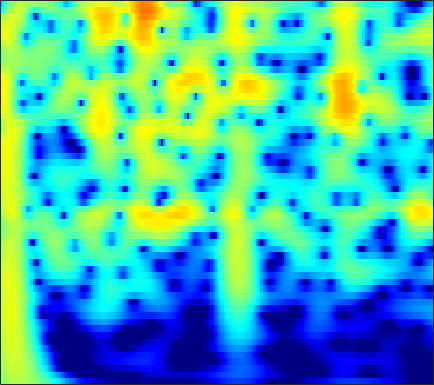

Source data for this figure (header and first rows):
0.61794, 0.96713, 1.3718, 1.7067, 1.9116, 2.1224, 2.2626, 2.3217, 2.3415, 2.2944, 2.1805, 2.0519, 1.8228, 1.5276, 1.2634, 0.85433, 0.38062, -0.017263, -0.60395, -1.2538, -1.9651, -2.5384, -3.3552, -4.2302
0.8717, 1.331, 1.855, 2.277, 2.529, 2.777, 2.928, 2.976, 2.956, 2.839, 2.625, 2.402, 2.022, 1.547, 1.128, 0.488, -0.2458, -0.8568, -1.751, -2.735, -3.808, -4.668, -5.886, -7.182
1.282, 1.811, 2.405, 2.874, 3.143, 3.392, 3.515, 3.526, 3.431, 3.21, 2.862, 2.519, 1.949, 1.249, 0.6383, -0.2928, -1.361, -2.253, -3.57, -5.038, -6.665, -7.998, -9.934, -12.07
1.579, 2.153, 2.788, 3.273, 3.541, 3.768, 3.849, 3.813, 3.636, 3.312, 2.841, 2.39, 1.658, 0.7747, 0.01252, -1.138, -2.446, -3.532, -5.122, -6.88, -8.815, -10.38, -12.64, -15.09
1.922, 2.506, 3.142, 3.614, 3.86, 4.045, 4.065, 3.972, 3.706, 3.275, 2.682, 2.13, 1.253, 0.2148, -0.6677, -1.98, -3.446, -4.643, -6.361, -8.212, -10.18, -11.73, -13.86, -16.04
2.333, 2.915, 3.537, 3.982, 4.198, 4.329, 4.279, 4.122, 3.755, 3.204, 2.471, 1.801, 0.7474, -0.4882, -1.534, -3.084, -4.811, -6.216, -8.229, -10.39, -12.66, -14.43, -16.84, -19.27
2.647, 3.243, 3.866, 4.293, 4.485, 4.569, 4.456, 4.242, 3.781, 3.118, 2.251, 1.463, 0.2276, -1.226, -2.464, -4.32, -6.426, -8.181, -10.78, -13.72, -17.04, -19.82, -23.87, -27.95
2.837, 3.439, 4.057, 4.465, 4.634, 4.677, 4.512, 4.251, 3.721, 2.982, 2.033, 1.182, -0.1399, -1.679, -2.979, -4.912, -7.085, -8.882, -11.52, -14.45, -17.7, -20.31, -23.82, -26.76
3.041, 3.625, 4.215, 4.589, 4.727, 4.722, 4.5, 4.192, 3.595, 2.788, 1.774, 0.8824, -0.4772, -2.024, -3.298, -5.134, -7.103, -8.647, -10.77, -12.92, -15.06, -16.61, -18.57, -20.33
3.377, 3.943, 4.498, 4.826, 4.924, 4.855, 4.559, 4.186, 3.49, 2.566, 1.417, 0.409, -1.123, -2.86, -4.284, -6.317, -8.454, -10.08, -12.21, -14.2, -16, -17.22, -18.73, -20.2
3.734, 4.272, 4.788, 5.072, 5.133, 5.007, 4.644, 4.213, 3.42, 2.369, 1.051, -0.1214, -1.942, -4.086, -5.935, -8.777, -12.13, -15.02, -19.31, -22.89, -23.43, -22.61, -21.65, -21.26
3.776, 4.298, 4.8, 5.074, 5.127, 4.99, 4.614, 4.173, 3.368, 2.309, 0.9875, -0.1822, -1.991, -4.106, -5.91, -8.633, -11.74, -14.28, -17.66, -20.06, -20.63, -20.31, -19.74, -19.35
3.491, 4.054, 4.599, 4.912, 4.99, 4.886, 4.54, 4.123, 3.366, 2.384, 1.18, 0.1359, -1.427, -3.156, -4.539, -6.474, -8.46, -9.927, -11.77, -13.43, -14.93, -15.94, -17.14, -18.17
3.257, 3.903, 4.533, 4.901, 5.004, 4.921, 4.588, 4.175, 3.414, 2.423, 1.217, 0.1842, -1.342, -3.006, -4.314, -6.087, -7.846, -9.134, -10.8, -12.43, -14.11, -15.51, -17.76, -20.8
3.35, 4.045, 4.719, 5.103, 5.203, 5.096, 4.719, 4.258, 3.399, 2.264, 0.8606, -0.3707, -2.262, -4.428, -6.188, -8.604, -10.87, -12.23, -13.37, -13.85, -14.09, -14.36, -14.95, -15.73
3.55, 4.209, 4.833, 5.176, 5.252, 5.102, 4.664, 4.148, 3.208, 1.962, 0.388, -1.022, -3.249, -5.983, -8.515, -12.92, -19.89, -30.28, -22.13, -16.53, -13.78, -12.49, -11.31, -10.55
3.383, 3.986, 4.553, 4.854, 4.905, 4.729, 4.265, 3.733, 2.783, 1.555, 0.04975, -1.235, -3.123, -5.17, -6.743, -8.671, -10.16, -10.83, -10.96, -10.35, -9.44, -8.693, -7.722, -6.863
3.027, 3.652, 4.251, 4.571, 4.618, 4.435, 3.968, 3.422, 2.435, 1.161, -0.4043, -1.775, -3.84, -6.096, -7.828, -9.895, -11.06, -11.05, -10.18, -8.874, -7.492, -6.504, -5.349, -4.378
2.627, 3.313, 3.97, 4.324, 4.386, 4.212, 3.754, 3.213, 2.225, 0.9327, -0.6958, -2.176, -4.555, -7.574, -10.57, -16.47, -23.62, -18.2, -12.39, -8.96, -6.596, -5.227, -3.795, -2.719
2.242, 2.888, 3.497, 3.816, 3.884, 3.725, 3.28, 2.772, 1.861, 0.6806, -0.7113, -1.868, -3.529, -5.168, -6.251, -7.352, -7.768, -7.522, -6.685, -5.5, -4.23, -3.357, -2.344, -1.527
2.101, 2.694, 3.267, 3.59, 3.671, 3.533, 3.102, 2.589, 1.646, 0.394, -1.135, -2.442, -4.329, -6.11, -7.102, -7.645, -7.17, -6.372, -5.097, -3.813, -2.625, -1.862, -1.029, -0.4164
1.372, 2.106, 2.854, 3.353, 3.518, 3.485, 3.153, 2.678, 1.744, 0.4291, -1.388, -3.149, -6.3, -11.34, -18.47, -21.99, -11.58, -8.127, -5.161, -3.111, -1.667, -0.8482, -0.02745, 0.4883
-0.456, 0.5469, 1.596, 2.318, 2.642, 2.807, 2.686, 2.399, 1.777, 0.8934, -0.2544, -1.238, -2.656, -4.005, -4.704, -4.997, -4.467, -3.755, -2.72, -1.733, -0.9274, -0.4456, 0.03236, 0.3121
-1.327, -0.2627, 0.9024, 1.693, 2.112, 2.409, 2.414, 2.275, 1.89, 1.336, 0.7005, 0.1744, -0.4619, -0.9759, -1.275, -1.429, -1.421, -1.318, -1.066, -0.836, -0.6275, -0.5234, -0.5131, -0.6013
-0.5454, 0.5398, 1.722, 2.53, 2.925, 3.166, 3.073, 2.825, 2.267, 1.519, 0.7038, 0.0952, -0.5606, -0.9578, -1.103, -1.074, -0.9463, -0.8233, -0.6605, -0.6028, -0.6461, -0.7785, -1.116, -1.629
0.9044, 2.264, 3.524, 4.38, 4.704, 4.739, 4.36, 3.75, 2.554, 0.8352, -1.399, -3.224, -5.344, -5.697, -4.816, -3.47, -2.338, -1.743, -1.355, -1.2, -1.327, -1.565, -1.994, -2.688
2.355, 3.531, 4.644, 5.301, 5.501, 5.372, 4.784, 4.015, 2.487, 0.2819, -2.871, -6.06, -10.99, -10.87, -8.274, -5.77, -4.452, -4.037, -4.018, -4.442, -5.068, -5.485, -5.857, -5.972
3.377, 4.007, 4.672, 5.011, 5.066, 4.871, 4.332, 3.737, 2.651, 1.34, -0.1572, -1.244, -2.559, -3.505, -4.024, -4.633, -5.354, -6.189, -7.708, -10.21, -13.94, -17.85, -18.82, -14.12
3.824, 4.197, 4.564, 4.708, 4.671, 4.421, 3.939, 3.442, 2.611, 1.633, 0.5509, -0.2944, -1.429, -2.546, -3.363, -4.464, -5.646, -6.63, -8.141, -9.943, -11.91, -13.05, -13.17, -11.69
3.997, 4.353, 4.62, 4.692, 4.6, 4.277, 3.746, 3.202, 2.324, 1.249, 0.06162, -0.9205, -2.211, -3.523, -4.399, -5.459, -6.302, -6.812, -7.376, -7.75, -7.972, -7.964, -7.813, -7.393
4.241, 4.643, 4.941, 4.986, 4.852, 4.449, 3.788, 3.119, 1.991, 0.595, -1.079, -2.499, -4.618, -6.813, -8.363, -9.74, -10.04, -9.693, -8.894, -8.063, -7.284, -6.784, -6.139, -5.587
4.498, 4.919, 5.245, 5.269, 5.102, 4.628, 3.858, 3.083, 1.762, 0.09373, -2.003, -3.913, -7.128, -11.54, -16.65, -36.43, -19.39, -14.87, -11.44, -9.358, -7.858, -7.011, -6.047, -5.291
4.684, 5.061, 5.338, 5.321, 5.125, 4.617, 3.822, 3.041, 1.739, 0.1469, -1.744, -3.329, -5.643, -8.015, -9.638, -11.13, -11.56, -11.28, -10.51, -9.546, -8.584, -7.894, -7.082, -6.367
4.978, 5.299, 5.491, 5.431, 5.206, 4.683, 3.89, 3.129, 1.879, 0.4038, -1.316, -2.693, -4.705, -6.671, -8.164, -9.839, -11.22, -11.73, -11.94, -11.45, -10.71, -9.997, -9.185, -8.5
5.298, 5.572, 5.708, 5.61, 5.378, 4.837, 4.048, 3.275, 2.028, 0.4979, -1.29, -2.832, -5.109, -7.757, -9.978, -13.54, -17.63, -20.77, -20.71, -17.6, -14.83, -13.34, -11.82, -10.79
5.335, 5.57, 5.72, 5.638, 5.432, 4.926, 4.167, 3.411, 2.168, 0.6009, -1.247, -2.864, -5.262, -8.046, -10.36, -13.76, -17.47, -19.51, -19.94, -17.88, -15.72, -14.43, -13.13, -12.29
4.866, 5.17, 5.46, 5.538, 5.429, 5.077, 4.421, 3.751, 2.559, 1.075, -0.7556, -2.367, -4.809, -7.614, -9.787, -12.78, -14.93, -16.02, -15.93, -15.19, -14.08, -13.35, -12.6, -12.44
3.373, 4.094, 4.836, 5.309, 5.447, 5.351, 4.923, 4.391, 3.385, 2.057, 0.3543, -1.179, -3.621, -6.728, -9.616, -14.98, -25.98, -30.61, -18.59, -14.58, -12.4, -11.46, -10.85, -10.85
0.3901, 2.208, 3.777, 4.747, 5.147, 5.269, 5.057, 4.66, 3.901, 2.848, 1.526, 0.4172, -1.376, -3.312, -4.917, -7.015, -8.534, -9.234, -9.107, -8.491, -7.991, -7.707, -7.781, -8.112
1.083, 2.409, 3.552, 4.228, 4.452, 4.408, 4.085, 3.649, 2.935, 2.072, 1.109, 0.401, -0.631, -1.577, -2.248, -3.077, -3.651, -4.024, -4.242, -4.312, -4.432, -4.487, -4.759, -5.059
4.181, 4.298, 4.402, 4.186, 3.854, 3.2, 2.262, 1.468, 0.3294, -0.755, -1.595, -2.117, -2.499, -2.768, -2.93, -3.025, -3.16, -3.123, -3.119, -3.039, -2.881, -2.819, -2.686, -2.823
6.073, 5.75, 5.168, 4.3, 3.411, 1.895, -0.08759, -1.864, -4.63, -7.38, -8.69, -8.453, -7.287, -6.311, -5.788, -5.292, -4.993, -4.735, -4.365, -3.87, -3.201, -2.715, -2.061, -1.531
6.719, 6.349, 5.487, 4.317, 3.209, 1.247, -1.255, -3.648, -7.984, -13.94, -17.14, -13.96, -10.93, -9.236, -8.781, -8.949, -9.381, -9.908, -9.546, -8.106, -6.221, -4.726, -3.165, -1.648
6.585, 6.231, 5.47, 4.343, 3.287, 1.61, -0.3532, -1.932, -4.036, -5.85, -7.071, -7.653, -8.053, -8.513, -9.166, -10.81, -14.11, -18.89, -25.64, -14.6, -9.4, -6.887, -4.46, -2.871
6.562, 6.238, 5.551, 4.505, 3.437, 1.774, -0.1513, -1.742, -3.778, -5.383, -6.378, -6.649, -6.585, -6.633, -6.774, -7.086, -7.611, -8.018, -7.883, -7.123, -6.125, -5.376, -4.428, -3.771
6.833, 6.603, 5.939, 4.884, 3.818, 1.933, -0.6124, -3.123, -7.72, -14.71, -14.46, -10.26, -6.887, -4.915, -4.012, -3.308, -2.948, -2.827, -2.856, -3.012, -3.384, -3.883, -5.019, -6.336
5.729, 5.634, 5.221, 4.466, 3.693, 2.311, 0.4897, -1.142, -3.514, -5.467, -5.809, -5.049, -3.597, -2.322, -1.628, -1.012, -0.693, -0.612, -0.8047, -1.301, -2.131, -3.057, -4.952, -7.673
2.976, 3.117, 3.149, 2.957, 2.652, 2.071, 1.358, 0.7797, 0.03592, -0.5401, -0.8382, -0.856, -0.7354, -0.53, -0.3572, -0.1877, -0.1398, -0.2053, -0.4002, -0.7816, -1.354, -1.896, -2.655, -3.465
0.3427, 0.8696, 1.413, 1.72, 1.783, 1.71, 1.514, 1.314, 0.9991, 0.6974, 0.4589, 0.3451, 0.2335, 0.1724, 0.1603, 0.152, 0.1004, 0.0108, -0.1252, -0.334, -0.631, -0.9081, -1.236, -1.641
-1.069, -0.1101, 0.8111, 1.396, 1.638, 1.744, 1.653, 1.495, 1.2, 0.8716, 0.5594, 0.3603, 0.1794, 0.09274, 0.07684, 0.09473, 0.1275, 0.1351, 0.1136, 0.0429, -0.08245, -0.2208, -0.4789, -0.7944
-0.06947, 0.9317, 1.803, 2.287, 2.448, 2.384, 2.037, 1.616, 0.9233, 0.1507, -0.5777, -1.017, -1.31, -1.272, -1.1, -0.7721, -0.4112, -0.159, 0.04944, 0.1483, 0.1564, 0.1185, -0.06074, -0.2524
2.756, 3.325, 3.814, 3.961, 3.84, 3.369, 2.517, 1.595, -0.03664, -2.189, -4.721, -6.414, -7.109, -5.809, -4.454, -2.903, -1.799, -1.223, -0.7194, -0.4737, -0.4286, -0.4817, -0.5686, -0.716
4.777, 5.009, 5.163, 5.051, 4.75, 4.041, 2.922, 1.776, -0.3219, -3.284, -7.59, -11.88, -13.71, -9.236, -6.738, -4.662, -3.473, -2.987, -2.681, -2.721, -3.035, -3.401, -3.79, -4.104
5.01, 5.168, 5.218, 5.081, 4.836, 4.274, 3.42, 2.579, 1.188, -0.4146, -2.071, -3.142, -4.165, -4.66, -4.818, -4.853, -4.874, -4.984, -5.387, -6.19, -7.562, -9.084, -12, -13.84
4.04, 4.281, 4.503, 4.601, 4.578, 4.372, 3.937, 3.438, 2.576, 1.486, 0.198, -0.8641, -2.406, -4.065, -5.328, -6.77, -7.601, -7.731, -7.7, -7.908, -8.761, -9.933, -12.45, -14.26
1.34, 1.848, 2.67, 3.417, 3.842, 4.192, 4.255, 4.107, 3.639, 2.831, 1.65, 0.4523, -1.644, -4.577, -7.691, -14.66, -22.43, -14.13, -9.165, -6.772, -5.591, -5.138, -4.833, -4.41
-6.907, -4.393, -1.448, 0.6964, 1.85, 2.926, 3.557, 3.787, 3.767, 3.406, 2.707, 1.935, 0.5875, -1.12, -2.565, -4.343, -5.151, -4.795, -3.711, -2.592, -1.739, -1.32, -0.9091, -0.707
-9.048, -6.721, -3.846, -1.7, -0.4581, 0.7626, 1.626, 2.07, 2.432, 2.555, 2.455, 2.265, 1.869, 1.373, 1.008, 0.5874, 0.3422, 0.2687, 0.3548, 0.4969, 0.6116, 0.6336, 0.5056, 0.1237
